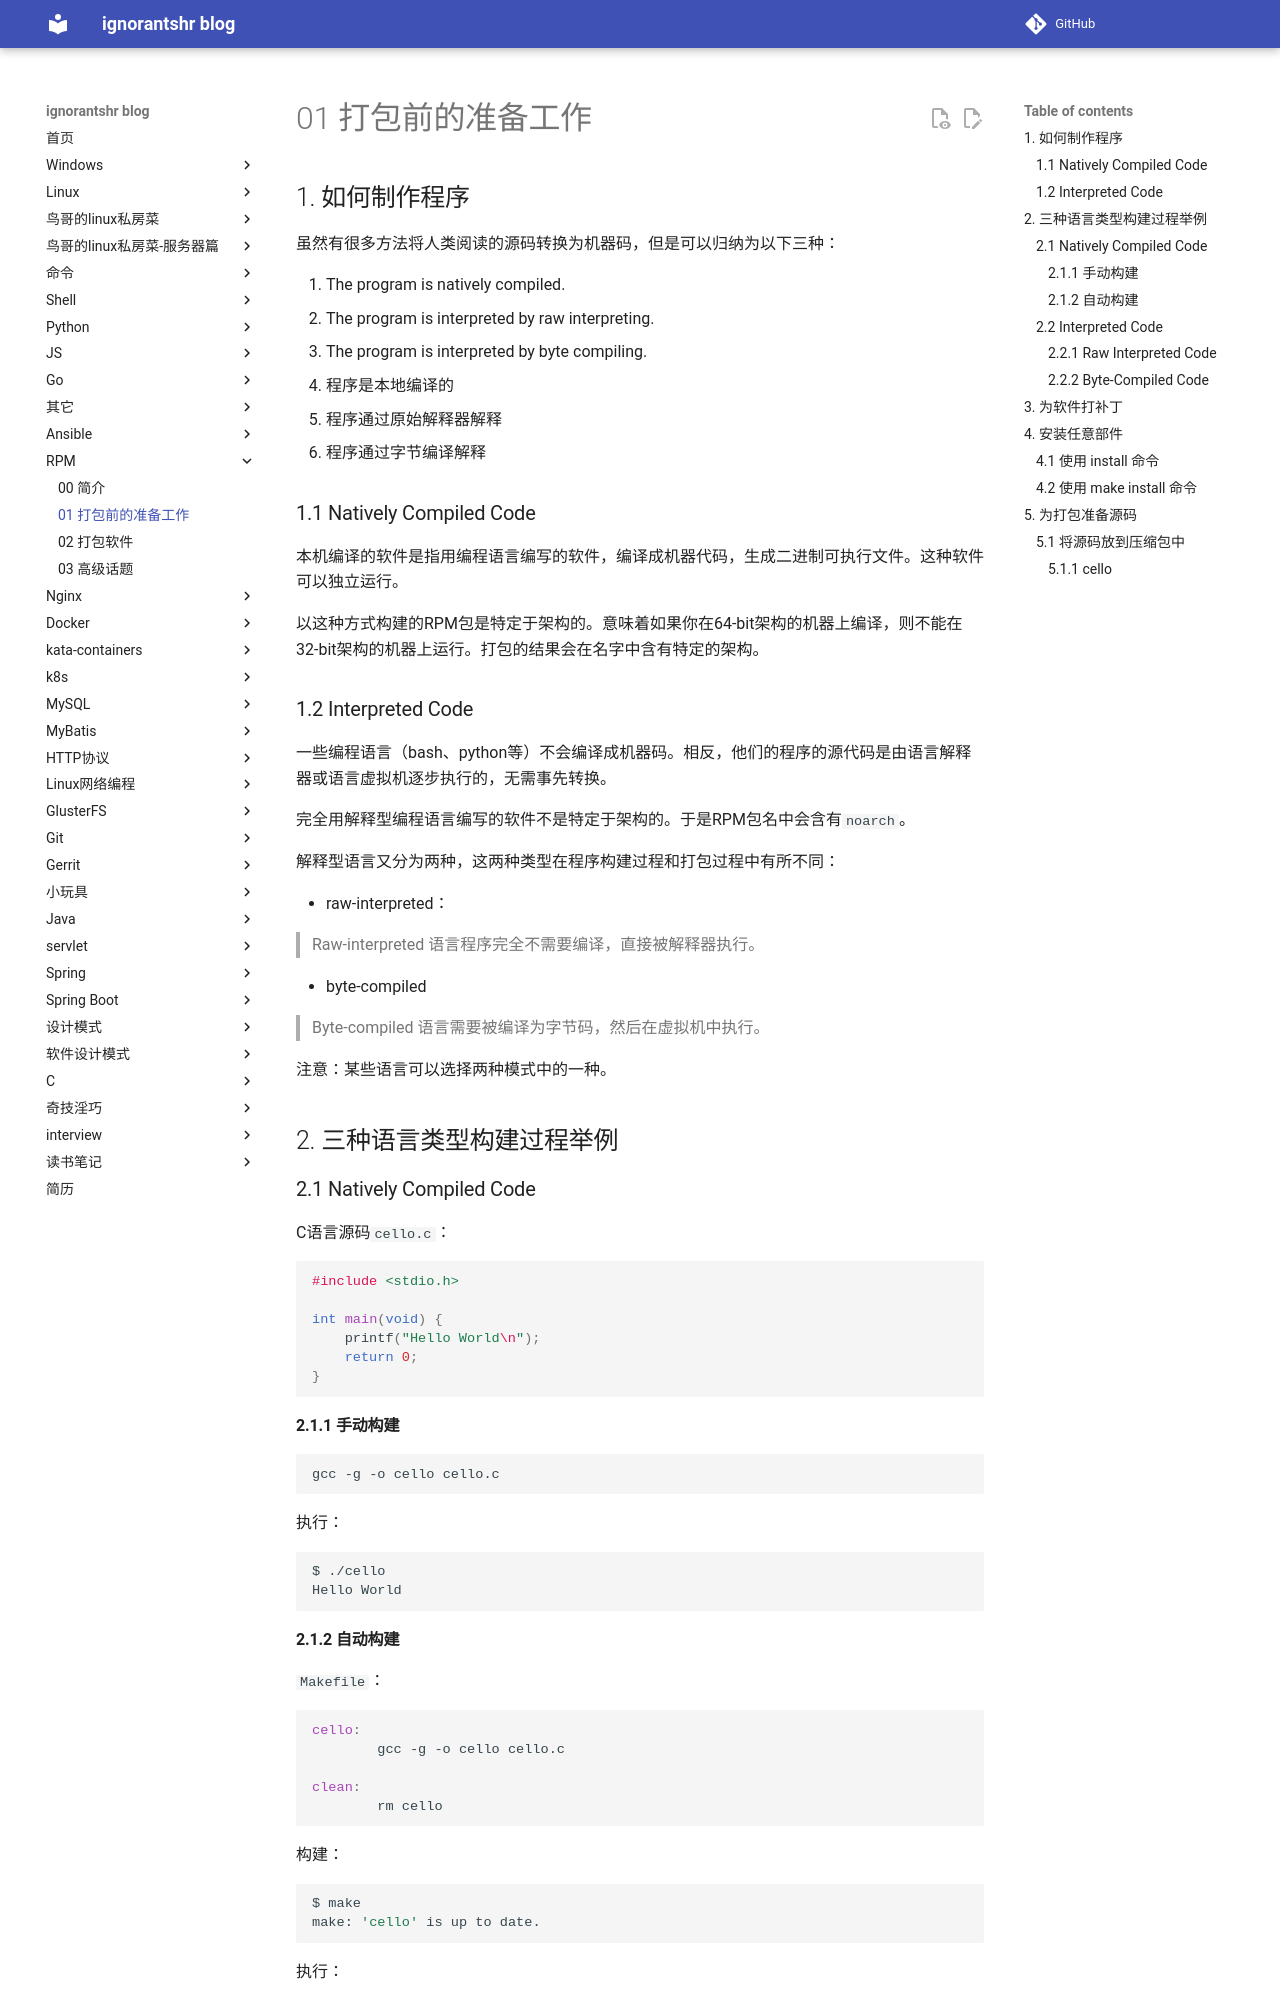

repository: ignorantshr/person-blog · page: rpm/01 打包前的准备工作/index.html · generator: mkdocs

## 如何制作程序

虽然有很多方法将人类阅读的源码转换为机器码，但是可以归纳为以下三种：

1. The program is natively compiled.
2. The program is interpreted by raw interpreting.
3. The program is interpreted by byte compiling.

1. 程序是本地编译的
2. 程序通过原始解释器解释
3. 程序通过字节编译解释

### Natively Compiled Code

本机编译的软件是指用编程语言编写的软件，编译成机器代码，生成二进制可执行文件。这种软件可以独立运行。

以这种方式构建的RPM包是特定于架构的。意味着如果你在64-bit架构的机器上编译，则不能在32-bit架构的机器上运行。打包的结果会在名字中含有特定的架构。

### Interpreted Code

一些编程语言（bash、python等）不会编译成机器码。相反，他们的程序的源代码是由语言解释器或语言虚拟机逐步执行的，无需事先转换。

完全用解释型编程语言编写的软件不是特定于架构的。于是RPM包名中会含有`noarch`。

解释型语言又分为两种，这两种类型在程序构建过程和打包过程中有所不同：

- raw-interpreted：

> Raw-interpreted 语言程序完全不需要编译，直接被解释器执行。

- byte-compiled

> Byte-compiled 语言需要被编译为字节码，然后在虚拟机中执行。

注意：某些语言可以选择两种模式中的一种。

## 三种语言类型构建过程举例

### Natively Compiled Code

C语言源码`cello.c`：

```c
#include <stdio.h>

int main(void) {
    printf("Hello World\n");
    return 0;
}
```

#### 手动构建

```bash
gcc -g -o cello cello.c
```

执行：

```bash
$ ./cello
Hello World
```

#### 自动构建

`Makefile`：

```makefile
cello:
        gcc -g -o cello cello.c

clean:
        rm cello
```

构建：

```bash
$ make
make: 'cello' is up to date.
```

执行：

```bash
$ ./cello
Hello World
```

### Interpreted Code

#### Raw Interpreted Code

`bello`：

```bash
#!/bin/bash

printf "Hello World\n"
```

运行：

```bash
$ chmod +x bello
$ ./bello
Hello World
```
